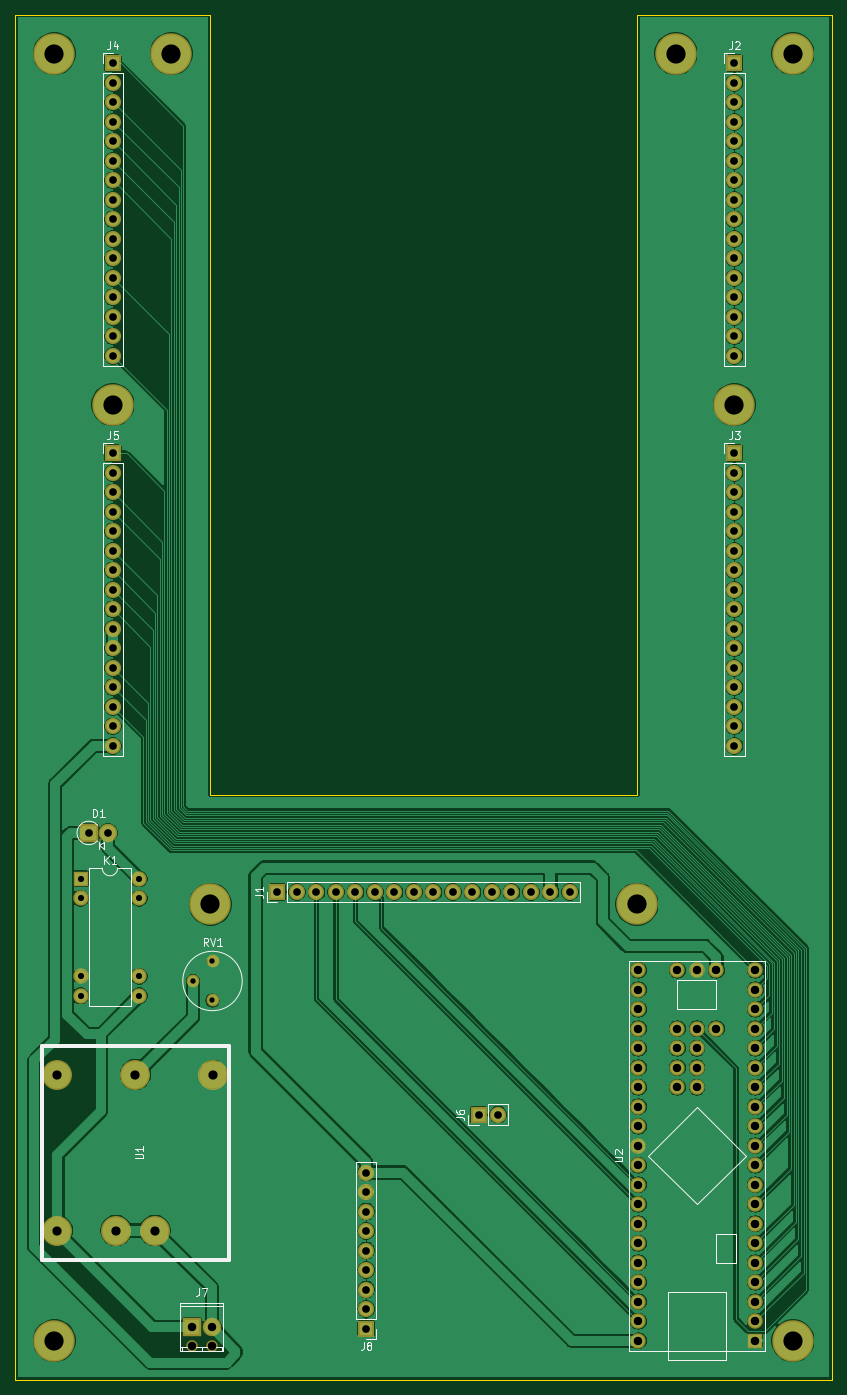
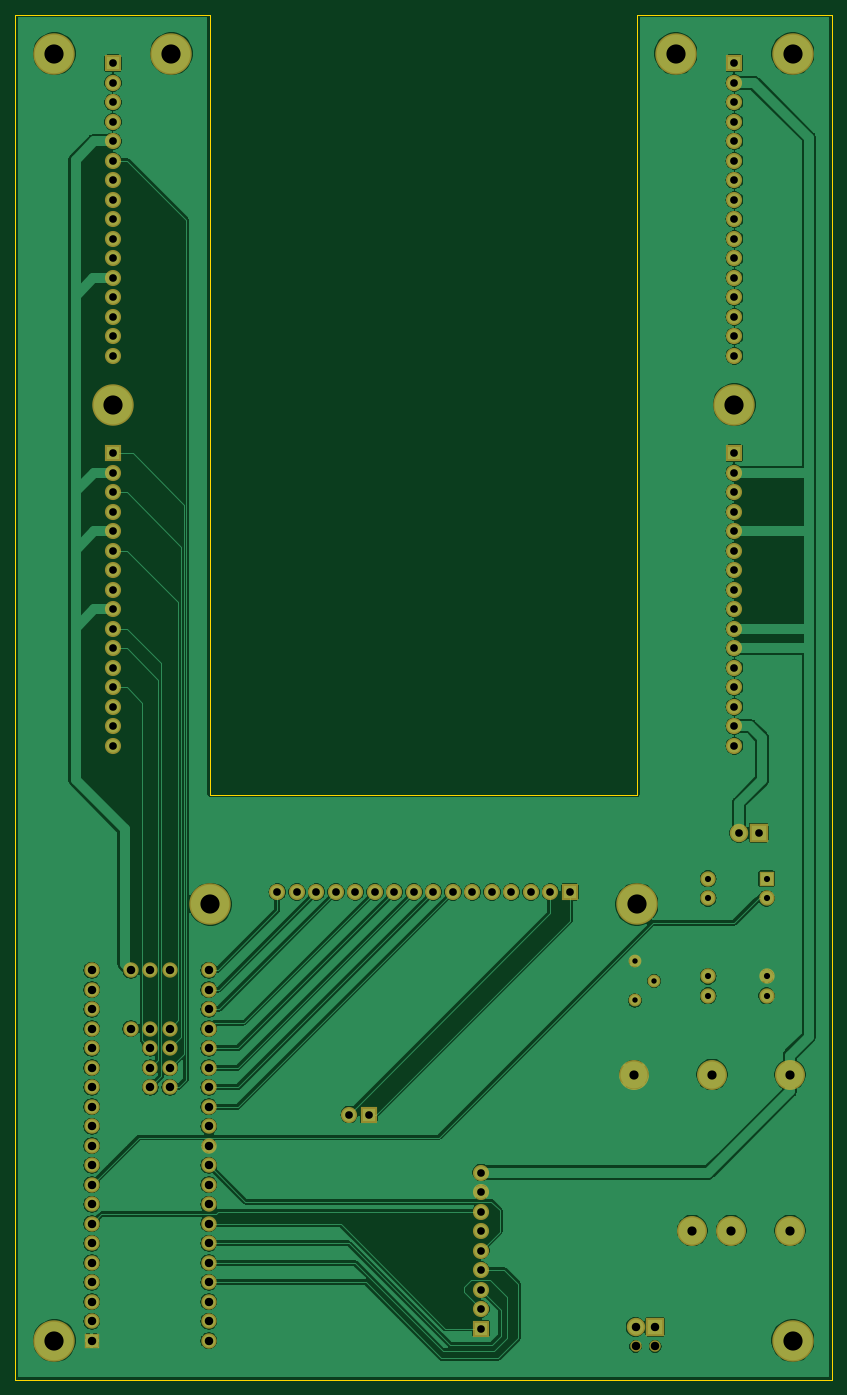
Circuit board: 11 layer files. Board 106.4 x 177.8 mm.
- bottom_copper: converter-B_Cu.gbl (261775 bytes)
- bottom_mask: converter-B_Mask.gbs (5421 bytes)
- paste: converter-B_Paste.gbp (491 bytes)
- bottom_silk: converter-B_SilkS.gbo (492 bytes)
- outline: converter-Edge_Cuts.gm1 (882 bytes)
- top_copper: converter-F_Cu.gtl (302215 bytes)
- top_mask: converter-F_Mask.gts (5421 bytes)
- paste: converter-F_Paste.gtp (491 bytes)
- top_silk: converter-F_SilkS.gto (11455 bytes)
- drill: converter-NPTH.drl (70 bytes)
- drill: converter-PTH.drl (2556 bytes)

=== bottom_copper: converter-B_Cu.gbl (261775 bytes, source omitted) ===
=== bottom_mask: converter-B_Mask.gbs ===
G04 #@! TF.GenerationSoftware,KiCad,Pcbnew,(5.1.2)-1*
G04 #@! TF.CreationDate,2019-06-02T19:05:48-04:00*
G04 #@! TF.ProjectId,converter,636f6e76-6572-4746-9572-2e6b69636164,rev?*
G04 #@! TF.SameCoordinates,Original*
G04 #@! TF.FileFunction,Soldermask,Bot*
G04 #@! TF.FilePolarity,Negative*
%FSLAX46Y46*%
G04 Gerber Fmt 4.6, Leading zero omitted, Abs format (unit mm)*
G04 Created by KiCad (PCBNEW (5.1.2)-1) date 2019-06-02 19:05:48*
%MOMM*%
%LPD*%
G04 APERTURE LIST*
%ADD10R,2.100000X2.100000*%
%ADD11O,2.100000X2.100000*%
%ADD12C,3.900000*%
%ADD13R,2.000000X2.000000*%
%ADD14O,2.000000X2.000000*%
%ADD15C,1.660000*%
%ADD16R,2.400000X2.400000*%
%ADD17O,2.400000X2.400000*%
%ADD18C,2.000000*%
%ADD19O,2.398980X2.398980*%
%ADD20R,2.398980X2.398980*%
%ADD21C,1.500000*%
%ADD22C,5.400000*%
G04 APERTURE END LIST*
D10*
X77266800Y-94355920D03*
D11*
X77266800Y-96895920D03*
X77266800Y-99435920D03*
X77266800Y-101975920D03*
X77266800Y-104515920D03*
X77266800Y-107055920D03*
X77266800Y-109595920D03*
X77266800Y-112135920D03*
X77266800Y-114675920D03*
X77266800Y-117215920D03*
X77266800Y-119755920D03*
X77266800Y-122295920D03*
X77266800Y-124835920D03*
X77266800Y-127375920D03*
X77266800Y-129915920D03*
X77266800Y-132455920D03*
D12*
X82736700Y-195594920D03*
X77656700Y-195594920D03*
X70036700Y-195594920D03*
X70036700Y-175274920D03*
X80196700Y-175274920D03*
X90356700Y-175274920D03*
D13*
X73069500Y-149778920D03*
D14*
X80689500Y-165018920D03*
X73069500Y-152318920D03*
X80689500Y-162478920D03*
X73069500Y-162478920D03*
X80689500Y-152318920D03*
X73069500Y-165018920D03*
X80689500Y-149778920D03*
D15*
X90239800Y-160547920D03*
X87699800Y-163087920D03*
X90239800Y-165627920D03*
D16*
X74121010Y-143804640D03*
D17*
X76661010Y-143804640D03*
D10*
X98698000Y-151505920D03*
D11*
X101238000Y-151505920D03*
X103778000Y-151505920D03*
X106318000Y-151505920D03*
X108858000Y-151505920D03*
X111398000Y-151505920D03*
X113938000Y-151505920D03*
X116478000Y-151505920D03*
X119018000Y-151505920D03*
X121558000Y-151505920D03*
X124098000Y-151505920D03*
X126638000Y-151505920D03*
X129178000Y-151505920D03*
X131718000Y-151505920D03*
X134258000Y-151505920D03*
X136798000Y-151505920D03*
D10*
X158229300Y-43555920D03*
D11*
X158229300Y-46095920D03*
X158229300Y-48635920D03*
X158229300Y-51175920D03*
X158229300Y-53715920D03*
X158229300Y-56255920D03*
X158229300Y-58795920D03*
X158229300Y-61335920D03*
X158229300Y-63875920D03*
X158229300Y-66415920D03*
X158229300Y-68955920D03*
X158229300Y-71495920D03*
X158229300Y-74035920D03*
X158229300Y-76575920D03*
X158229300Y-79115920D03*
X158229300Y-81655920D03*
D10*
X158229300Y-94355920D03*
D11*
X158229300Y-96895920D03*
X158229300Y-99435920D03*
X158229300Y-101975920D03*
X158229300Y-104515920D03*
X158229300Y-107055920D03*
X158229300Y-109595920D03*
X158229300Y-112135920D03*
X158229300Y-114675920D03*
X158229300Y-117215920D03*
X158229300Y-119755920D03*
X158229300Y-122295920D03*
X158229300Y-124835920D03*
X158229300Y-127375920D03*
X158229300Y-129915920D03*
X158229300Y-132455920D03*
D10*
X77266800Y-43555920D03*
D11*
X77266800Y-46095920D03*
X77266800Y-48635920D03*
X77266800Y-51175920D03*
X77266800Y-53715920D03*
X77266800Y-56255920D03*
X77266800Y-58795920D03*
X77266800Y-61335920D03*
X77266800Y-63875920D03*
X77266800Y-66415920D03*
X77266800Y-68955920D03*
X77266800Y-71495920D03*
X77266800Y-74035920D03*
X77266800Y-76575920D03*
X77266800Y-79115920D03*
X77266800Y-81655920D03*
D10*
X124896880Y-180497480D03*
D11*
X127436880Y-180497480D03*
D10*
X110270300Y-208355920D03*
D11*
X110270300Y-205815920D03*
X110270300Y-203275920D03*
X110270300Y-200735920D03*
X110270300Y-198195920D03*
X110270300Y-195655920D03*
X110270300Y-193115920D03*
X110270300Y-190575920D03*
X110270300Y-188035920D03*
D18*
X160963600Y-189635920D03*
X160963600Y-187095920D03*
X160963600Y-184555920D03*
X160963600Y-192175920D03*
X160963600Y-194715920D03*
X160963600Y-197255920D03*
X160963600Y-199795920D03*
X160963600Y-202335920D03*
X160963600Y-204875920D03*
X160963600Y-207415920D03*
D13*
X160963600Y-209955920D03*
D18*
X160963600Y-182015920D03*
X160963600Y-179475920D03*
X160963600Y-176935920D03*
X160963600Y-174395920D03*
X160963600Y-171855920D03*
X160963600Y-169315920D03*
X160963600Y-166775920D03*
X160963600Y-164235920D03*
X160963600Y-161695920D03*
X155883600Y-161695920D03*
X153343600Y-161695920D03*
X150803600Y-161695920D03*
X145723600Y-161695920D03*
X145723600Y-164235920D03*
X145723600Y-166775920D03*
X145723600Y-169315920D03*
X145723600Y-171855920D03*
X145723600Y-174395920D03*
X145723600Y-176935920D03*
X145723600Y-179475920D03*
X145723600Y-182015920D03*
X145723600Y-184555920D03*
X145723600Y-187095920D03*
X145723600Y-189635920D03*
X145723600Y-192175920D03*
X145723600Y-194715920D03*
X145723600Y-197255920D03*
X145723600Y-199795920D03*
X145723600Y-202335920D03*
X145723600Y-204875920D03*
X145723600Y-207415920D03*
X145723600Y-209955920D03*
X150803600Y-176935920D03*
X150803600Y-174395920D03*
X150803600Y-171855920D03*
X150803600Y-169315920D03*
X153343600Y-176935920D03*
X153343600Y-174395920D03*
X153343600Y-171855920D03*
X153343600Y-169315920D03*
X155883600Y-169315920D03*
D19*
X90138300Y-208142920D03*
D20*
X87598300Y-208142920D03*
D21*
X87598300Y-210682920D03*
X90138300Y-210682920D03*
D22*
X69646800Y-42285920D03*
X84886800Y-42285920D03*
X69646800Y-209925920D03*
X165849300Y-209925920D03*
X165849300Y-42285920D03*
X150609300Y-42285920D03*
X77266800Y-88005920D03*
X158229300Y-88005920D03*
X145529300Y-153093420D03*
X89966800Y-153093420D03*
M02*

=== paste: converter-B_Paste.gbp ===
G04 #@! TF.GenerationSoftware,KiCad,Pcbnew,(5.1.2)-1*
G04 #@! TF.CreationDate,2019-06-02T19:05:48-04:00*
G04 #@! TF.ProjectId,converter,636f6e76-6572-4746-9572-2e6b69636164,rev?*
G04 #@! TF.SameCoordinates,Original*
G04 #@! TF.FileFunction,Paste,Bot*
G04 #@! TF.FilePolarity,Positive*
%FSLAX46Y46*%
G04 Gerber Fmt 4.6, Leading zero omitted, Abs format (unit mm)*
G04 Created by KiCad (PCBNEW (5.1.2)-1) date 2019-06-02 19:05:48*
%MOMM*%
%LPD*%
G04 APERTURE LIST*
G04 APERTURE END LIST*
M02*

=== bottom_silk: converter-B_SilkS.gbo ===
G04 #@! TF.GenerationSoftware,KiCad,Pcbnew,(5.1.2)-1*
G04 #@! TF.CreationDate,2019-06-02T19:05:48-04:00*
G04 #@! TF.ProjectId,converter,636f6e76-6572-4746-9572-2e6b69636164,rev?*
G04 #@! TF.SameCoordinates,Original*
G04 #@! TF.FileFunction,Legend,Bot*
G04 #@! TF.FilePolarity,Positive*
%FSLAX46Y46*%
G04 Gerber Fmt 4.6, Leading zero omitted, Abs format (unit mm)*
G04 Created by KiCad (PCBNEW (5.1.2)-1) date 2019-06-02 19:05:48*
%MOMM*%
%LPD*%
G04 APERTURE LIST*
G04 APERTURE END LIST*
M02*

=== outline: converter-Edge_Cuts.gm1 ===
G04 #@! TF.GenerationSoftware,KiCad,Pcbnew,(5.1.2)-1*
G04 #@! TF.CreationDate,2019-06-02T19:05:48-04:00*
G04 #@! TF.ProjectId,converter,636f6e76-6572-4746-9572-2e6b69636164,rev?*
G04 #@! TF.SameCoordinates,Original*
G04 #@! TF.FileFunction,Profile,NP*
%FSLAX46Y46*%
G04 Gerber Fmt 4.6, Leading zero omitted, Abs format (unit mm)*
G04 Created by KiCad (PCBNEW (5.1.2)-1) date 2019-06-02 19:05:48*
%MOMM*%
%LPD*%
G04 APERTURE LIST*
%ADD10C,0.150000*%
G04 APERTURE END LIST*
D10*
X170929300Y-215005920D02*
X64566800Y-215005920D01*
X170929300Y-37205920D02*
X170929300Y-215005920D01*
X145529300Y-37205920D02*
X170929300Y-37205920D01*
X145529300Y-138805920D02*
X145529300Y-37205920D01*
X89966800Y-138805920D02*
X145529300Y-138805920D01*
X89966800Y-37205920D02*
X89966800Y-138805920D01*
X64566800Y-37205920D02*
X89966800Y-37205920D01*
X64566800Y-37205920D02*
X64566800Y-215005920D01*
M02*

=== top_copper: converter-F_Cu.gtl (302215 bytes, source omitted) ===
=== top_mask: converter-F_Mask.gts ===
G04 #@! TF.GenerationSoftware,KiCad,Pcbnew,(5.1.2)-1*
G04 #@! TF.CreationDate,2019-06-02T19:05:48-04:00*
G04 #@! TF.ProjectId,converter,636f6e76-6572-4746-9572-2e6b69636164,rev?*
G04 #@! TF.SameCoordinates,Original*
G04 #@! TF.FileFunction,Soldermask,Top*
G04 #@! TF.FilePolarity,Negative*
%FSLAX46Y46*%
G04 Gerber Fmt 4.6, Leading zero omitted, Abs format (unit mm)*
G04 Created by KiCad (PCBNEW (5.1.2)-1) date 2019-06-02 19:05:48*
%MOMM*%
%LPD*%
G04 APERTURE LIST*
%ADD10R,2.100000X2.100000*%
%ADD11O,2.100000X2.100000*%
%ADD12C,3.900000*%
%ADD13R,2.000000X2.000000*%
%ADD14O,2.000000X2.000000*%
%ADD15C,1.660000*%
%ADD16R,2.400000X2.400000*%
%ADD17O,2.400000X2.400000*%
%ADD18C,2.000000*%
%ADD19O,2.398980X2.398980*%
%ADD20R,2.398980X2.398980*%
%ADD21C,1.500000*%
%ADD22C,5.400000*%
G04 APERTURE END LIST*
D10*
X77266800Y-94355920D03*
D11*
X77266800Y-96895920D03*
X77266800Y-99435920D03*
X77266800Y-101975920D03*
X77266800Y-104515920D03*
X77266800Y-107055920D03*
X77266800Y-109595920D03*
X77266800Y-112135920D03*
X77266800Y-114675920D03*
X77266800Y-117215920D03*
X77266800Y-119755920D03*
X77266800Y-122295920D03*
X77266800Y-124835920D03*
X77266800Y-127375920D03*
X77266800Y-129915920D03*
X77266800Y-132455920D03*
D12*
X82736700Y-195594920D03*
X77656700Y-195594920D03*
X70036700Y-195594920D03*
X70036700Y-175274920D03*
X80196700Y-175274920D03*
X90356700Y-175274920D03*
D13*
X73069500Y-149778920D03*
D14*
X80689500Y-165018920D03*
X73069500Y-152318920D03*
X80689500Y-162478920D03*
X73069500Y-162478920D03*
X80689500Y-152318920D03*
X73069500Y-165018920D03*
X80689500Y-149778920D03*
D15*
X90239800Y-160547920D03*
X87699800Y-163087920D03*
X90239800Y-165627920D03*
D16*
X74121010Y-143804640D03*
D17*
X76661010Y-143804640D03*
D10*
X98698000Y-151505920D03*
D11*
X101238000Y-151505920D03*
X103778000Y-151505920D03*
X106318000Y-151505920D03*
X108858000Y-151505920D03*
X111398000Y-151505920D03*
X113938000Y-151505920D03*
X116478000Y-151505920D03*
X119018000Y-151505920D03*
X121558000Y-151505920D03*
X124098000Y-151505920D03*
X126638000Y-151505920D03*
X129178000Y-151505920D03*
X131718000Y-151505920D03*
X134258000Y-151505920D03*
X136798000Y-151505920D03*
D10*
X158229300Y-43555920D03*
D11*
X158229300Y-46095920D03*
X158229300Y-48635920D03*
X158229300Y-51175920D03*
X158229300Y-53715920D03*
X158229300Y-56255920D03*
X158229300Y-58795920D03*
X158229300Y-61335920D03*
X158229300Y-63875920D03*
X158229300Y-66415920D03*
X158229300Y-68955920D03*
X158229300Y-71495920D03*
X158229300Y-74035920D03*
X158229300Y-76575920D03*
X158229300Y-79115920D03*
X158229300Y-81655920D03*
D10*
X158229300Y-94355920D03*
D11*
X158229300Y-96895920D03*
X158229300Y-99435920D03*
X158229300Y-101975920D03*
X158229300Y-104515920D03*
X158229300Y-107055920D03*
X158229300Y-109595920D03*
X158229300Y-112135920D03*
X158229300Y-114675920D03*
X158229300Y-117215920D03*
X158229300Y-119755920D03*
X158229300Y-122295920D03*
X158229300Y-124835920D03*
X158229300Y-127375920D03*
X158229300Y-129915920D03*
X158229300Y-132455920D03*
D10*
X77266800Y-43555920D03*
D11*
X77266800Y-46095920D03*
X77266800Y-48635920D03*
X77266800Y-51175920D03*
X77266800Y-53715920D03*
X77266800Y-56255920D03*
X77266800Y-58795920D03*
X77266800Y-61335920D03*
X77266800Y-63875920D03*
X77266800Y-66415920D03*
X77266800Y-68955920D03*
X77266800Y-71495920D03*
X77266800Y-74035920D03*
X77266800Y-76575920D03*
X77266800Y-79115920D03*
X77266800Y-81655920D03*
D10*
X124896880Y-180497480D03*
D11*
X127436880Y-180497480D03*
D10*
X110270300Y-208355920D03*
D11*
X110270300Y-205815920D03*
X110270300Y-203275920D03*
X110270300Y-200735920D03*
X110270300Y-198195920D03*
X110270300Y-195655920D03*
X110270300Y-193115920D03*
X110270300Y-190575920D03*
X110270300Y-188035920D03*
D18*
X160963600Y-189635920D03*
X160963600Y-187095920D03*
X160963600Y-184555920D03*
X160963600Y-192175920D03*
X160963600Y-194715920D03*
X160963600Y-197255920D03*
X160963600Y-199795920D03*
X160963600Y-202335920D03*
X160963600Y-204875920D03*
X160963600Y-207415920D03*
D13*
X160963600Y-209955920D03*
D18*
X160963600Y-182015920D03*
X160963600Y-179475920D03*
X160963600Y-176935920D03*
X160963600Y-174395920D03*
X160963600Y-171855920D03*
X160963600Y-169315920D03*
X160963600Y-166775920D03*
X160963600Y-164235920D03*
X160963600Y-161695920D03*
X155883600Y-161695920D03*
X153343600Y-161695920D03*
X150803600Y-161695920D03*
X145723600Y-161695920D03*
X145723600Y-164235920D03*
X145723600Y-166775920D03*
X145723600Y-169315920D03*
X145723600Y-171855920D03*
X145723600Y-174395920D03*
X145723600Y-176935920D03*
X145723600Y-179475920D03*
X145723600Y-182015920D03*
X145723600Y-184555920D03*
X145723600Y-187095920D03*
X145723600Y-189635920D03*
X145723600Y-192175920D03*
X145723600Y-194715920D03*
X145723600Y-197255920D03*
X145723600Y-199795920D03*
X145723600Y-202335920D03*
X145723600Y-204875920D03*
X145723600Y-207415920D03*
X145723600Y-209955920D03*
X150803600Y-176935920D03*
X150803600Y-174395920D03*
X150803600Y-171855920D03*
X150803600Y-169315920D03*
X153343600Y-176935920D03*
X153343600Y-174395920D03*
X153343600Y-171855920D03*
X153343600Y-169315920D03*
X155883600Y-169315920D03*
D19*
X90138300Y-208142920D03*
D20*
X87598300Y-208142920D03*
D21*
X87598300Y-210682920D03*
X90138300Y-210682920D03*
D22*
X69646800Y-42285920D03*
X84886800Y-42285920D03*
X69646800Y-209925920D03*
X165849300Y-209925920D03*
X165849300Y-42285920D03*
X150609300Y-42285920D03*
X77266800Y-88005920D03*
X158229300Y-88005920D03*
X145529300Y-153093420D03*
X89966800Y-153093420D03*
M02*

=== paste: converter-F_Paste.gtp ===
G04 #@! TF.GenerationSoftware,KiCad,Pcbnew,(5.1.2)-1*
G04 #@! TF.CreationDate,2019-06-02T19:05:48-04:00*
G04 #@! TF.ProjectId,converter,636f6e76-6572-4746-9572-2e6b69636164,rev?*
G04 #@! TF.SameCoordinates,Original*
G04 #@! TF.FileFunction,Paste,Top*
G04 #@! TF.FilePolarity,Positive*
%FSLAX46Y46*%
G04 Gerber Fmt 4.6, Leading zero omitted, Abs format (unit mm)*
G04 Created by KiCad (PCBNEW (5.1.2)-1) date 2019-06-02 19:05:48*
%MOMM*%
%LPD*%
G04 APERTURE LIST*
G04 APERTURE END LIST*
M02*

=== top_silk: converter-F_SilkS.gto (11455 bytes, source omitted) ===
=== drill: converter-NPTH.drl ===
M48
INCH,TZ
T1C0.0433
%
G90
G05
T1
X34488Y-82946
X35488Y-82946
T0
M30

=== drill: converter-PTH.drl ===
M48
INCH,TZ
T1C0.0276
T2C0.0315
T3C0.0394
T4C0.0432
T5C0.0433
T6C0.0472
T7C0.0984
%
G90
G05
T1
X34527Y-64208
X35527Y-63208
X35527Y-65208
T2
X28768Y-58968
X28768Y-59968
X28768Y-63968
X28768Y-64968
X31768Y-58968
X31768Y-59968
X31768Y-63968
X31768Y-64968
T3
X30420Y-17148
X30420Y-18148
X30420Y-19148
X30420Y-20148
X30420Y-21148
X30420Y-22148
X30420Y-23148
X30420Y-24148
X30420Y-25148
X30420Y-26148
X30420Y-27148
X30420Y-28148
X30420Y-29148
X30420Y-30148
X30420Y-31148
X30420Y-32148
X29182Y-56616
X30182Y-56616
X62295Y-37148
X62295Y-38148
X62295Y-39148
X62295Y-40148
X62295Y-41148
X62295Y-42148
X62295Y-43148
X62295Y-44148
X62295Y-45148
X62295Y-46148
X62295Y-47148
X62295Y-48148
X62295Y-49148
X62295Y-50148
X62295Y-51148
X62295Y-52148
X43414Y-74030
X43414Y-75030
X43414Y-76030
X43414Y-77030
X43414Y-78030
X43414Y-79030
X43414Y-80030
X43414Y-81030
X43414Y-82030
X30420Y-37148
X30420Y-38148
X30420Y-39148
X30420Y-40148
X30420Y-41148
X30420Y-42148
X30420Y-43148
X30420Y-44148
X30420Y-45148
X30420Y-46148
X30420Y-47148
X30420Y-48148
X30420Y-49148
X30420Y-50148
X30420Y-51148
X30420Y-52148
X62295Y-17148
X62295Y-18148
X62295Y-19148
X62295Y-20148
X62295Y-21148
X62295Y-22148
X62295Y-23148
X62295Y-24148
X62295Y-25148
X62295Y-26148
X62295Y-27148
X62295Y-28148
X62295Y-29148
X62295Y-30148
X62295Y-31148
X62295Y-32148
X49172Y-71062
X50172Y-71062
X38857Y-59648
X39857Y-59648
X40857Y-59648
X41857Y-59648
X42857Y-59648
X43857Y-59648
X44857Y-59648
X45857Y-59648
X46857Y-59648
X47857Y-59648
X48857Y-59648
X49857Y-59648
X50857Y-59648
X51857Y-59648
X52857Y-59648
X53857Y-59648
T4
X34488Y-81946
X35488Y-81946
T5
X57371Y-63660
X57371Y-64660
X57371Y-65660
X57371Y-66660
X57371Y-67660
X57371Y-68660
X57371Y-69660
X57371Y-70660
X57371Y-71660
X57371Y-72660
X57371Y-73660
X57371Y-74660
X57371Y-75660
X57371Y-76660
X57371Y-77660
X57371Y-78660
X57371Y-79660
X57371Y-80660
X57371Y-81660
X57371Y-82660
X59371Y-63660
X59371Y-66660
X59371Y-67660
X59371Y-68660
X59371Y-69660
X60371Y-63660
X60371Y-66660
X60371Y-67660
X60371Y-68660
X60371Y-69660
X61371Y-63660
X61371Y-66660
X63371Y-63660
X63371Y-64660
X63371Y-65660
X63371Y-66660
X63371Y-67660
X63371Y-68660
X63371Y-69660
X63371Y-70660
X63371Y-71660
X63371Y-72660
X63371Y-73660
X63371Y-74660
X63371Y-75660
X63371Y-76660
X63371Y-77660
X63371Y-78660
X63371Y-79660
X63371Y-80660
X63371Y-81660
X63371Y-82660
T6
X27574Y-69006
X27574Y-77006
X30574Y-77006
X31574Y-69006
X32574Y-77006
X35574Y-69006
T7
X33420Y-16648
X65295Y-16648
X27420Y-16648
X65295Y-82648
X30420Y-34648
X27420Y-82648
X59295Y-16648
X57295Y-60273
X62295Y-34648
X35420Y-60273
T0
M30

